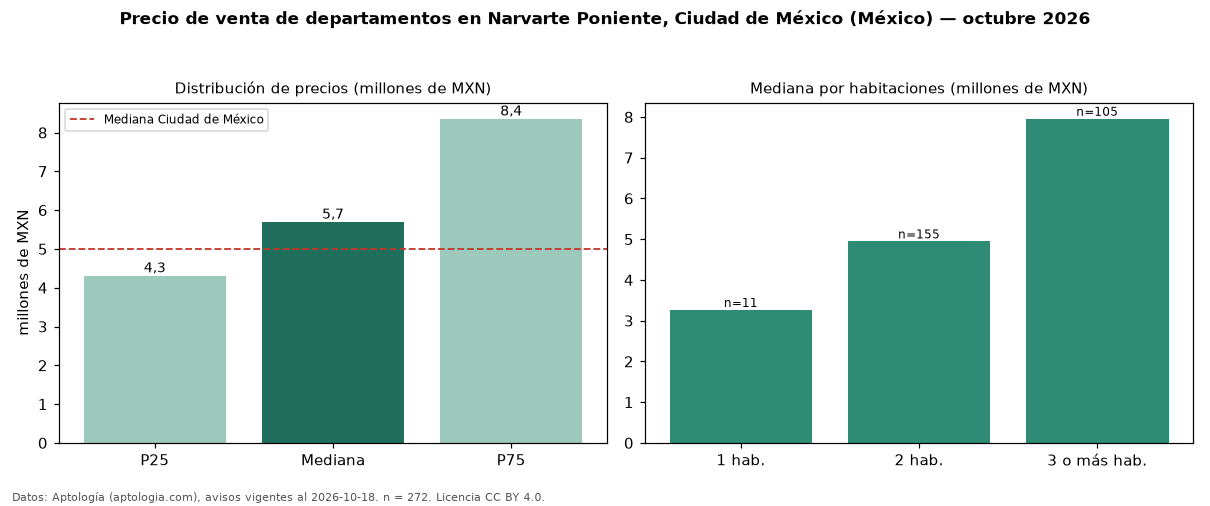

Values plotted in this chart, from the file beside it:
seccion, metrica, valor, moneda, n
precio, p25, 4311828, MXN, 272
precio, mediana, 5695000, MXN, 272
precio, p75, 8355000, MXN, 272
precio, minimo, 760000, MXN, 272
precio, maximo, 16500000, MXN, 272
m2, mediana_precio_m2, 56333, MXN, 261
m2, area_mediana_m2, 100.0, m2, 261
banos, mediana_banos, 2.0, , 
habitaciones, 1, 3262667, MXN, 11
habitaciones, 2, 4945000, MXN, 155
habitaciones, 3+, 7955000, MXN, 105
ciudad, mediana_ciudad_referencia, 4990000, MXN, 
ciudad, mediana_m2_ciudad, 53447, MXN, 
fuente, fecha_datos, 2026-10-18, , 
fuente, atribucion, https://www.aptologia.com/, , 
fuente, licencia, CC BY 4.0, , 
